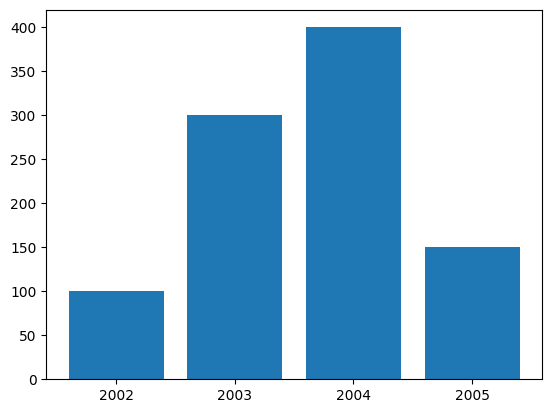

This figure's Python source:
'''
  시각화
  1. matplotlib 패키지 사용
  2. pandas 시각화 제공 ( matplotlib 기능 일부분 제공 )
  3. matplotlib  +seaborn 패키지
  설치
  pip install matplotlib
'''
import matplotlib.pyplot as plt
import numpy as np
# 한글설정
plt.rc("font", family="Malgun Gothic")

x = np.arange(4)
y = [100,300,400,150]
plt.bar(x,y)
plt.xticks(x, ["2002","2003","2004","2005"])
plt.show()



